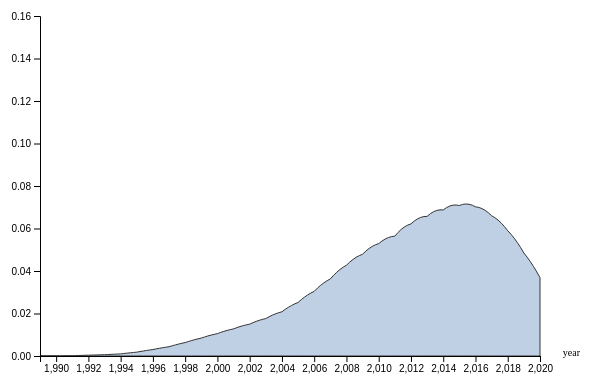
D3 v4 page, settled after 360 driven frames (6 s of simulated time); the page loaded 1 data file(s).



var margin = {top: 30, right: 50, bottom: 30, left: 50},
    width = 600 - margin.left - margin.right,
    height = 400 - margin.top - margin.bottom;

var svg = d3.select('#my_dataviz')
    .append('svg')
    .attr('width', width + margin.left + margin.right)
    .attr('height', height + margin.top + margin.bottom)
    .append('g')
    .attr('transform', 'translate(' + margin.left + ',' + margin.top + ')');

d3.csv('planets.csv', function(data) {
    var allGroup = d3.map(data, function(d){return(d.planet_type)}).keys()
    d3.select('#selectButton')
        .selectAll('myOptions')
        .data(allGroup)
        .enter()
        .append('option')
        .text(function (d) {return d})
        .attr('value', function (d) {return d})

    var x = d3.scaleLinear()
        .domain([1989, 2020])
        .range([0, width])
    svg.append('g')
        .attr('transform', 'translate(0,' + height + ')')
        .call(d3.axisBottom(x))

    svg.append('text')
        .text('year')
        .attr('x', 540)
        .attr('y', 340)
        .attr('text-anchor', 'end')
        .attr('font-size', '10')

    var y = d3.scaleLinear()
        .range([height, 0])
        .domain([0, 0.16])
    svg.append('g')
        .call(d3.axisLeft(y))

    var kde = kernelDensityEstimator(kernelEpanechnikov(5), x.ticks(140))
    var density =  kde(data
        .filter(function(d){return d.planet_type == 'Gas Giant'})
        .map(function(d){return +d.discovery_date}))

    var curve = svg.append('g')
        .append('path')
        .attr('class', 'mypath')
        .datum(density)
        .attr('fill', 'LightSteelBlue')
        .attr('opacity', '.8')
        .attr('stroke', 'black')
        .attr('stroke-width', 1)
        .attr('stroke-linejoin', 'round')
        .attr('d', d3.area()
            .x(function(d) {return x(d[0])})
            .y0(y(0))
            .y1(function(d) {return y(d[1])}))


    function updateChart(selectedGroup) {
        kde = kernelDensityEstimator(kernelEpanechnikov(5), x.ticks(40))
        var density =  kde(data
            .filter(function(d){return d.planet_type == selectedGroup})
            .map(function(d){return +d.discovery_date}))
        curve.datum(density)
            .transition()
            .duration(1000)
            .attr('d', d3.area()
                .x(function(d) {return x(d[0])})
                .y0(y(0))
                .y1(function(d) {return y(d[1])}))
    }

    d3.select('#selectButton').on('change', function(d){
        selectedGroup = this.value
        updateChart(selectedGroup)
    })
});

function kernelDensityEstimator(kernel, X) {
    return function(V) {
        return X.map(function(x) {
            return [x, d3.mean(V, function(v) { return kernel(x - v); })];
        });
    };
}
function kernelEpanechnikov(k) {
    return function(v) {
        return Math.abs(v /= k) <= 1 ? 0.75 * (1 - v * v) / k : 0;
    };
}



### data: planets.csv
row, name, light_years_from_earth, stellar_magnitude, discovery_date, planet_type, orbital_period, eccentricity, solar_system_name, planet_discovery_method, planet_orbital_inclination, planet_density, right_ascension, declination, host_temperature, host_mass, host_radius, mass, radius, orbit_radius
0, 11 Comae Berenices b, 305.0, 4.74, 2007, Gas Giant, 326 days, 0.23, 11 Com, Radial Velocity, , 0.0, 12h20m43.03s, +17d47m34.3s, 4742, 2.7, 19.0, 19.4, 1.08, 1.29
1, 11 Ursae Minoris b, 410.0, 5.016, 2009, Gas Giant, 1.4 years, 0.08, 11 UMi, Radial Velocity, , 0.0, 15h17m05.89s, +71d49m26.0s, 4213, 2.78, 29.79, 14.74, 1.09, 1.53
2, 14 Andromedae b, 247.0, 5.227, 2008, Gas Giant, 185.8 days, 0, 14 And, Radial Velocity, , 0.0, 23h31m17.42s, +39d14m10.3s, 4813, 2.2, 11.0, 4.8, 1.15, 0.83
3, 14 Herculis b, 59.0, 6.61, 2002, Gas Giant, 4.9 years, 0.37, 14 Her, Radial Velocity, , 0.0, 16h10m24.31s, +43d49m03.5s, 5338, 0.9, 0.93, 4.66, 1.15, 2.93
4, 16 Cygni B b, 69.0, 6.25, 1996, Gas Giant, 2.2 years, 0.68, 16 Cyg B, Radial Velocity, , 0.0, 19h41m51.97s, +50d31m03.1s, 5750, 1.08, 1.13, 1.78, 1.2, 1.66
5, 18 Delphini b, 249.0, 5.506, 2008, Gas Giant, 2.7 years, 0.08, 18 Del, Radial Velocity, , 0.0, 20h58m25.94s, +10d50m21.4s, 4979, 2.3, 8.5, 10.3, 1.11, 2.6
6, 1RXS J160929.1-210524 b, 473.0, 12.06, 2008, Gas Giant, 6505.9 years, 0, 1RXS J160929.1-210524, Imaging, , 0.0, 16h09m30.30s, -21d04m58.9s, 4060, 0.85, , 8, 1.664, 330.0
7, 24 Bootis b, 314.0, 5.58, 2018, Gas Giant, 30.4 days, 0.04, 24 Boo, Radial Velocity, , 0.0, 14h28m37.81s, +49d50m41.5s, 4893, 0.99, 10.64, 0.91, 1.24, 0.19
8, 24 Sextantis b, 236.0, 6.441, 2010, Gas Giant, 452.8 days, 0.09, 24 Sex, Radial Velocity, , 0.0, 10h23m28.37s, -00d54m08.1s, 5098, 1.54, 4.9, 1.99, 1.19, 1.333
9, 24 Sextantis c, 236.0, 6.441, 2010, Gas Giant, 2.4 years, 0.29, 24 Sex, Radial Velocity, , 0.0, 10h23m28.37s, -00d54m08.1s, 5098, 1.54, 4.9, 0.86, 1.24, 2.08
10, 2MASS J01033563-5515561 AB b, 154.0, 0.0, 2013, Gas Giant, 1767.2 years, 0, 2MASS J01033563-5515561 A, Imaging, , 0.0, 01h03m35.63s, -55d15m56.1s, , 0.19, , 13, 1.1, 84.0
11, 2MASS J01225093-2439505 b, 117.0, 14.24, 2013, Gas Giant, 593.2 years, 0, 2MASS J01225093-2439505, Imaging, , 0.0, 01h22m50.94s, -24d39m50.6s, 3530, 0.4, , 24.5, 1.0, 52.0
12, 2MASS J02192210-3925225 b, 129.0, 15.01, 2015, Gas Giant, 5878.1 years, 0, 2MASS J02192210-3925225, Imaging, , 0.0, 02h19m22.11s, -39d25m22.5s, 3064, 0.11, 0.28, 13.9, 1.44, 156.0
13, 2MASS J04414489+2301513 b, 457.0, 18.97, 2010, Gas Giant, 411 years, 0, 2MASS J04414489+2301513, Imaging, , 0.0, 04h41m44.90s, +23d01m51.4s, , 0.02, , 7.5, 1.13, 15.0
14, 2MASS J12073346-3932539 b, 210.0, 20.15, 2004, Gas Giant, 2207.3 years, 0, 2MASS J12073346-3932539, Imaging, , 0.0, 12h07m33.47s, -39d32m54.0s, , 0.02, , 4, 1.16, 46.0
15, 2MASS J19383260+4603591 b, 1307, 12.14, 2015, Gas Giant, 416 days, 0, 2MASS J19383260+4603591, Eclipse Timing Variations, , 0.0, 19h38m32.61s, +46d03m59.1s, , 0.48, , 1.9, 1.2, 0.92
16, 2MASS J21402931+1625183 A b, 82.0, 17.4, 2009, Gas Giant, 20.1 years, 0.26, 2MASS J21402931+1625183 A, Imaging, 46.2, 0.0, 21h40m29.32s, +16d25m18.3s, 2300, 0.08, 0.12, 20.95, 0.92, 0
17, 2MASS J22362452+4751425 b, 241.0, 12.51, 2016, Gas Giant, 4505.7 years, 0, 2MASS J22362452+4751425, Imaging, , 0.0, 22h36m24.53s, +47d51m42.6s, 4045, 0.6, , 12.5, 1.1, 230.0
18, 30 Arietis B b, 146.0, 6.962, 2009, Gas Giant, 335.1 days, 0.29, 30 Ari B, Radial Velocity, , 0.0, 02h36m57.74s, +24d38m53.0s, 6331, 1.93, 1.41, 13.82, 1.1, 0.99
19, 42 Draconis b, 296.0, 4.82, 2008, Gas Giant, 479.1 days, 0.38, 4 UMa, Radial Velocity, , 0.0, 08h40m12.82s, +64d19m40.6s, 4415, 1.23, 18.11, 3.88, 1.16, 1.19
20, 47 Ursae Majoris b, 45.0, 5.05, 1996, Gas Giant, 3 years, 0.03, 42 Dra, Radial Velocity, , 0.0, 18h25m59.14s, +65d33m48.5s, 4200, 0.98, 22.03, 2.53, 1.18, 2.1
21, 47 Ursae Majoris c, 45.0, 5.05, 2001, Gas Giant, 6.6 years, 0.1, 47 UMa, Radial Velocity, , 0.0, 10h59m27.97s, +40d25m48.9s, 5892, 1.03, 1.23, 0.54, 1.27, 3.6
22, 47 Ursae Majoris d, 45.0, 5.05, 2009, Gas Giant, 38.4 years, 0.16, 47 UMa, Radial Velocity, , 0.0, 10h59m27.97s, +40d25m48.9s, 5892, 1.03, 1.23, 1.64, 1.2, 11.6
23, 4 Ursae Majoris b, 240.0, 4.61, 2006, Gas Giant, 269.3 days, 0.43, 47 UMa, Radial Velocity, , 0.0, 10h59m27.97s, +40d25m48.9s, 5892, 1.03, 1.23, 7.1, 1.13, 0.87
24, 51 Eridani b, 96.0, 5.23, 2015, Gas Giant, 32 years, 0.45, 51 Eri, Imaging, 133.0, 0.0, 04h37m36.13s, -02d28m24.8s, , 1.75, , 2, 1.19, 12.0
25, 51 Pegasi b, 50.0, 5.5, 1995, Gas Giant, 4.2 days, 0.01, 51 Peg, Radial Velocity, , 0.0, 22h57m27.98s, +20d46m07.8s, 5793, 1.12, 1.2, 0.46, 1.27, 0.0527
26, 55 Cancri b, 41.0, 5.96, 1996, Gas Giant, 14.7 days, 0, 55 Cnc, Radial Velocity, 90.0, 0.0, 08h52m35.81s, +28d19m50.9s, 5196, 0.91, 0.94, 0.8306, 1.24, 0.1152
27, 55 Cancri c, 41.0, 5.96, 2004, Gas Giant, 44.4 days, 0.02, 55 Cnc, Radial Velocity, 90.0, 0.0, 08h52m35.81s, +28d19m50.9s, 5196, 0.91, 0.94, 0.1714, 0.76, 0.2414
28, 55 Cancri d, 41.0, 5.96, 2002, Gas Giant, 13.2 years, 0.02, 55 Cnc, Radial Velocity, 90.0, 0.0, 08h52m35.81s, +28d19m50.9s, 5196, 0.91, 0.94, 3.878, 1.16, 5.503
29, 55 Cancri e, 41.0, 5.96, 2004, Super Earth, 0.7 days, 0.03, 55 Cnc, Radial Velocity, 83.3, 6.4, 08h52m35.81s, +28d19m50.9s, 5196, 0.91, 0.94, 8.08, 1.91, 0.01544
30, 55 Cancri f, 41.0, 5.96, 2007, Gas Giant, 262 days, 0.31, 55 Cnc, Radial Velocity, 90.0, 0.0, 08h52m35.81s, +28d19m50.9s, 5196, 0.91, 0.94, 0.141, 0.677, 0.788
31, 61 Virginis b, 28.0, 4.74, 2009, Neptune-like, 4.2 days, 0.12, 6 Lyn, Radial Velocity, , 0.0, 06h30m47.11s, +58d09m45.5s, 4938, 1.44, 5.2, 5.1, 2.11, 0.0502
32, 61 Virginis c, 28.0, 4.74, 2009, Neptune-like, 38 days, 0.14, 61 Vir, Radial Velocity, , 0.0, 13h18m24.32s, -18d18m40.3s, 5577, 0.94, 0.96, 18.2, 0.398, 0.2175
33, 61 Virginis d, 28.0, 4.74, 2009, Neptune-like, 123 days, 0.35, 61 Vir, Radial Velocity, , 0.0, 13h18m24.32s, -18d18m40.3s, 5577, 0.94, 0.96, 22.9, 0.456, 0.476
34, 6 Lyncis b, 179.0, 5.86, 2008, Gas Giant, 2.6 years, 0.07, 61 Vir, Radial Velocity, , 0.0, 13h18m24.32s, -18d18m40.3s, 5577, 0.94, 0.96, 2.01, 1.19, 2.11
… [head cut at 6 KiB]